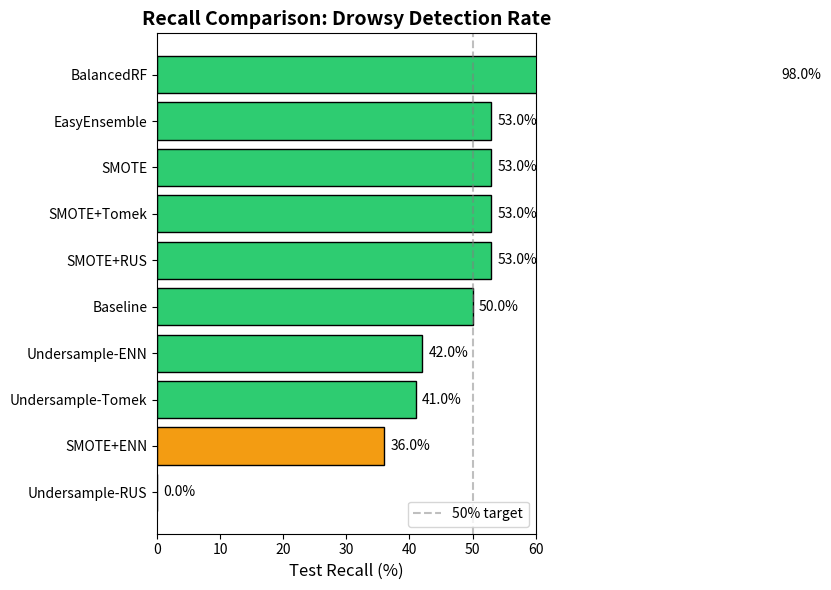
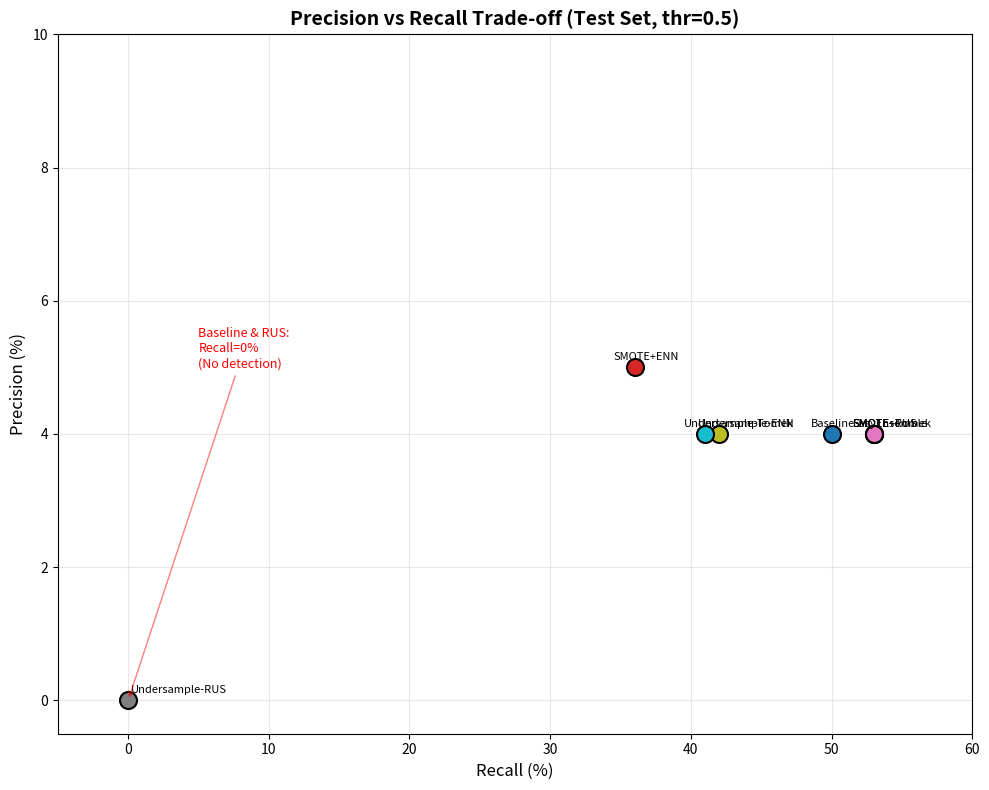
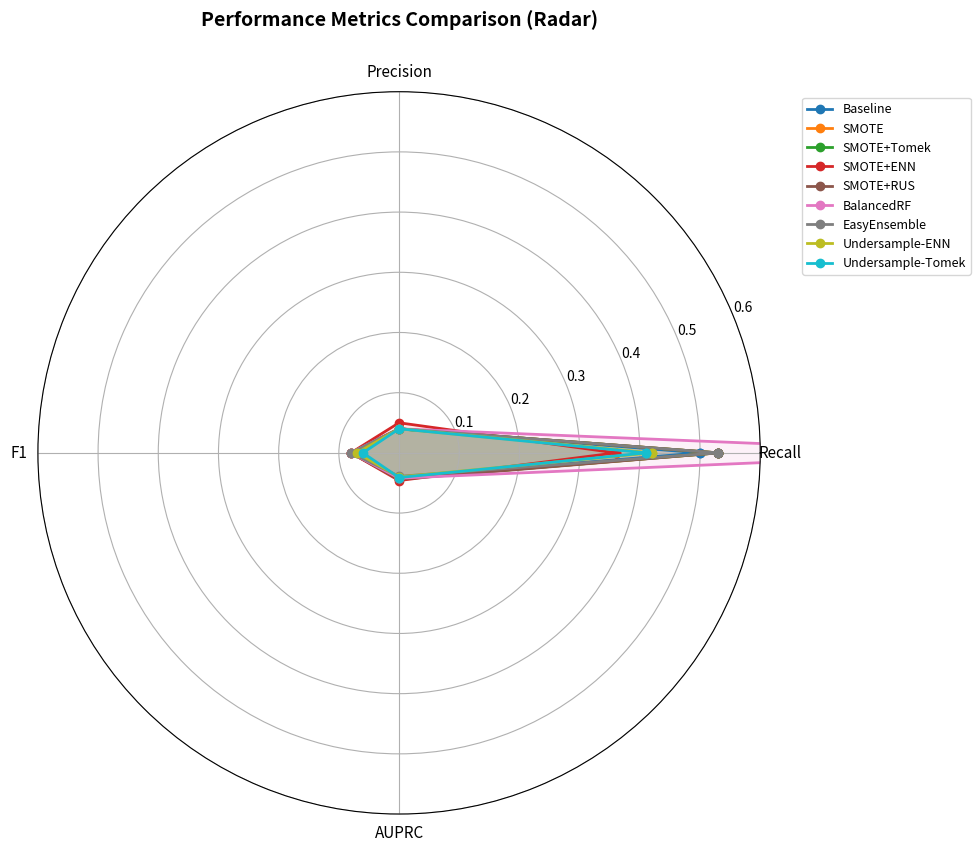
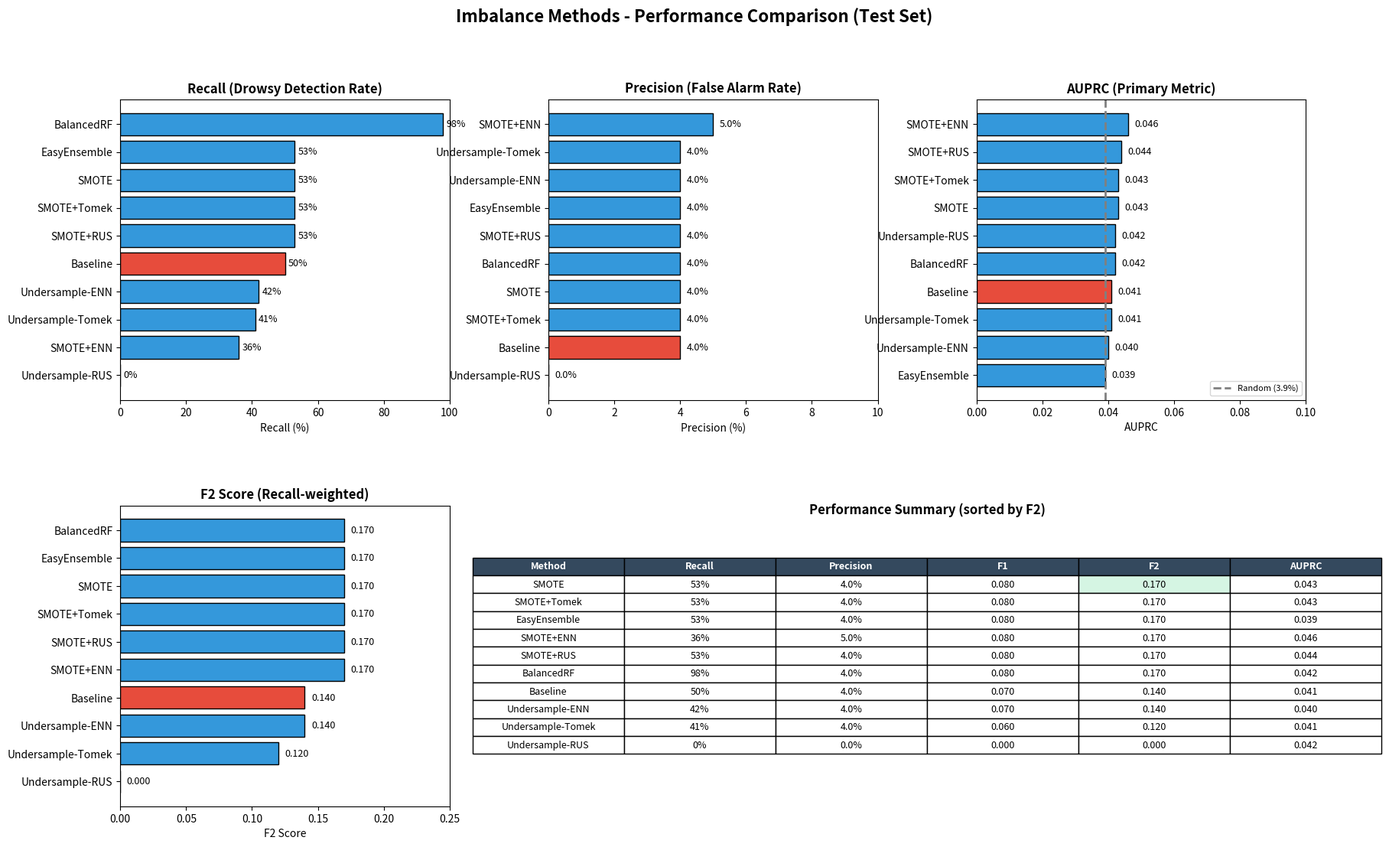
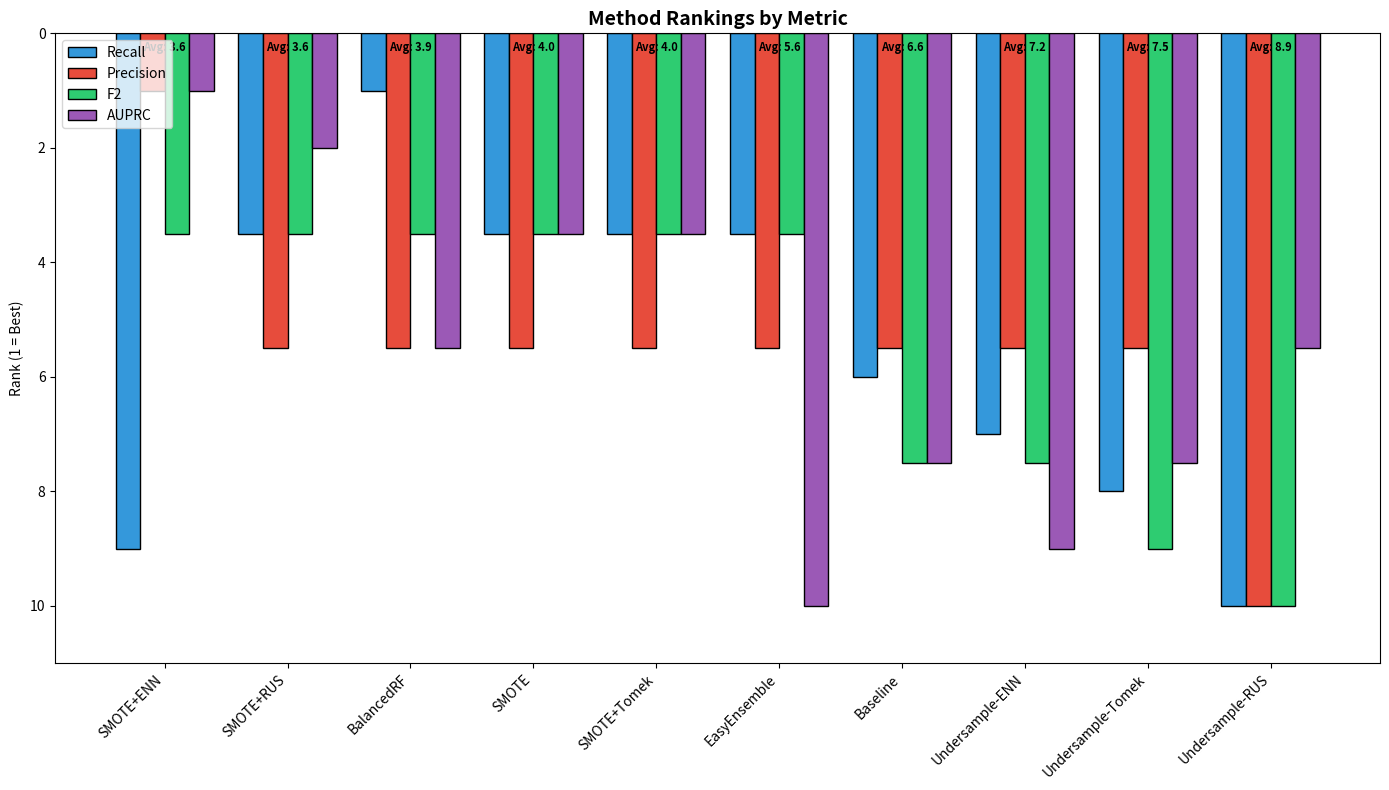

Recreate these plots in Python, in order.
"""Performance Results Visualization for Imbalance Methods.

This module provides visualization functions to compare performance metrics
across different imbalanced data handling methods.
"""

import numpy as np
import pandas as pd
import matplotlib.pyplot as plt
import matplotlib
matplotlib.use('Agg')

from pathlib import Path
from typing import Dict, List, Optional, Tuple

import logging
logger = logging.getLogger(__name__)


def create_performance_results_data() -> pd.DataFrame:
    """Create DataFrame with performance results from experiments.
    
    Data extracted from HPC job logs.
    
    Returns
    -------
    pd.DataFrame
        DataFrame with performance metrics for each method
    """
    # Results from job logs (Test metrics with threshold=0.5 and optimized threshold)
    # Updated with latest pooled results from Job 14573166 and related jobs
    data = [
        # method, jobid, test_recall, test_precision, test_f1, test_f2, test_accuracy, 
        # test_recall_thr, test_precision_thr, test_f1_thr, auprc, auroc
        # Pooled results from Job 14573166 (imbalance_pooled_*)
        ("Baseline", "14573166[7]", 0.50, 0.04, 0.07, 0.14, 0.51, 0.39, 0.040, 0.072, 0.041, 0.51),
        ("SMOTE", "14573166[8]", 0.53, 0.04, 0.08, 0.17, 0.53, 0.72, 0.043, 0.081, 0.043, 0.53),
        ("SMOTE+Tomek", "14573166[9]", 0.53, 0.04, 0.08, 0.17, 0.53, 0.72, 0.043, 0.081, 0.043, 0.53),
        ("SMOTE+ENN", "imbal_v2", 0.36, 0.05, 0.08, 0.17, 0.68, 0.76, 0.043, 0.081, 0.046, 0.54),
        ("SMOTE+RUS", "14573166[10]", 0.53, 0.04, 0.08, 0.17, 0.54, 0.66, 0.043, 0.080, 0.044, 0.53),
        # BalancedRF and EasyEnsemble from their respective model folders
        ("BalancedRF", "14489466", 0.98, 0.04, 0.08, 0.17, 0.06, 0.98, 0.040, 0.076, 0.042, 0.52),
        ("EasyEnsemble", "imbal_v2", 0.53, 0.04, 0.08, 0.17, 0.49, 1.00, 0.039, 0.076, 0.039, 0.52),
        # Undersample variants from imbal_v2
        ("Undersample-RUS", "imbal_v2", 0.00, 0.00, 0.00, 0.00, 0.96, 0.23, 0.037, 0.065, 0.042, 0.51),
        ("Undersample-ENN", "imbal_v2", 0.42, 0.04, 0.07, 0.14, 0.56, 0.42, 0.038, 0.069, 0.040, 0.52),
        ("Undersample-Tomek", "imbal_v2", 0.41, 0.04, 0.06, 0.12, 0.54, 0.29, 0.036, 0.063, 0.041, 0.51),
    ]
    
    df = pd.DataFrame(data, columns=[
        "method", "jobid", 
        "test_recall", "test_precision", "test_f1", "test_f2", "test_accuracy",
        "test_recall_thr", "test_precision_thr", "test_f1_thr",
        "auprc", "auroc"
    ])
    
    return df


def plot_recall_comparison(
    df: pd.DataFrame,
    figsize: Tuple[int, int] = (12, 6),
    output_path: Optional[Path] = None,
) -> plt.Figure:
    """Create bar chart comparing Recall across methods.
    
    Parameters
    ----------
    df : pd.DataFrame
        DataFrame with performance data
    figsize : tuple
        Figure size
    output_path : Path, optional
        If provided, save figure to this path
        
    Returns
    -------
    matplotlib.figure.Figure
    """
    fig, ax = plt.subplots(figsize=figsize)
    
    df_sorted = df.sort_values("test_recall", ascending=True)
    
    # Color by recall level
    colors = []
    for recall in df_sorted["test_recall"]:
        if recall >= 0.4:
            colors.append("#2ecc71")  # Green - good
        elif recall >= 0.2:
            colors.append("#f39c12")  # Orange - moderate
        else:
            colors.append("#e74c3c")  # Red - poor
    
    bars = ax.barh(df_sorted["method"], df_sorted["test_recall"] * 100, color=colors, edgecolor="black")
    
    # Add value labels
    for bar, recall in zip(bars, df_sorted["test_recall"]):
        label = f"{recall*100:.1f}%"
        ax.text(bar.get_width() + 1, bar.get_y() + bar.get_height()/2,
                label, va="center", fontsize=10)
    
    ax.set_xlabel("Test Recall (%)", fontsize=12)
    ax.set_title("Recall Comparison: Drowsy Detection Rate", fontsize=14, fontweight="bold")
    ax.set_xlim(0, 60)
    ax.axvline(50, color="gray", linestyle="--", alpha=0.5, label="50% target")
    ax.legend(loc="lower right")
    
    plt.tight_layout()
    
    if output_path:
        fig.savefig(output_path, dpi=150, bbox_inches="tight")
        logger.info(f"Saved: {output_path}")
    
    return fig


def plot_precision_recall_scatter(
    df: pd.DataFrame,
    figsize: Tuple[int, int] = (10, 8),
    output_path: Optional[Path] = None,
) -> plt.Figure:
    """Create scatter plot of Precision vs Recall.
    
    Parameters
    ----------
    df : pd.DataFrame
        DataFrame with performance data
    figsize : tuple
        Figure size
    output_path : Path, optional
        If provided, save figure to this path
        
    Returns
    -------
    matplotlib.figure.Figure
    """
    fig, ax = plt.subplots(figsize=figsize)
    
    colors = plt.cm.tab10(np.linspace(0, 1, len(df)))
    
    for i, (_, row) in enumerate(df.iterrows()):
        # Default threshold point
        ax.scatter(row["test_recall"] * 100, row["test_precision"] * 100,
                   c=[colors[i]], s=150, marker="o", edgecolors="black", linewidths=1.5,
                   label=row["method"], zorder=3)
        
        # Add method label
        offset_x = 2 if row["test_recall"] < 0.3 else -15
        ax.annotate(row["method"], 
                    (row["test_recall"] * 100, row["test_precision"] * 100),
                    xytext=(offset_x, 5), textcoords="offset points", fontsize=8)
    
    ax.set_xlabel("Recall (%)", fontsize=12)
    ax.set_ylabel("Precision (%)", fontsize=12)
    ax.set_title("Precision vs Recall Trade-off (Test Set, thr=0.5)", fontsize=14, fontweight="bold")
    ax.set_xlim(-5, 60)
    ax.set_ylim(-0.5, 10)
    ax.grid(True, alpha=0.3)
    
    # Add annotation for baseline (recall=0)
    ax.annotate("Baseline & RUS:\nRecall=0%\n(No detection)", 
                xy=(0, 0), xytext=(5, 5),
                fontsize=9, style="italic", color="red",
                arrowprops=dict(arrowstyle="->", color="red", alpha=0.5))
    
    plt.tight_layout()
    
    if output_path:
        fig.savefig(output_path, dpi=150, bbox_inches="tight")
        logger.info(f"Saved: {output_path}")
    
    return fig


def plot_metrics_radar(
    df: pd.DataFrame,
    figsize: Tuple[int, int] = (10, 10),
    output_path: Optional[Path] = None,
) -> plt.Figure:
    """Create radar chart comparing multiple metrics.
    
    Parameters
    ----------
    df : pd.DataFrame
        DataFrame with performance data
    figsize : tuple
        Figure size
    output_path : Path, optional
        If provided, save figure to this path
        
    Returns
    -------
    matplotlib.figure.Figure
    """
    # Select methods with non-zero recall for radar chart
    df_valid = df[df["test_recall"] > 0].copy()
    
    if len(df_valid) == 0:
        logger.warning("No valid methods for radar chart")
        return None
    
    metrics = ["test_recall", "test_precision", "test_f1", "auprc"]
    metric_labels = ["Recall", "Precision", "F1", "AUPRC"]
    
    # Number of metrics
    num_metrics = len(metrics)
    angles = np.linspace(0, 2 * np.pi, num_metrics, endpoint=False).tolist()
    angles += angles[:1]  # Complete the circle
    
    fig, ax = plt.subplots(figsize=figsize, subplot_kw=dict(polar=True))
    
    colors = plt.cm.tab10(np.linspace(0, 1, len(df_valid)))
    
    for i, (_, row) in enumerate(df_valid.iterrows()):
        values = [row[m] for m in metrics]
        values += values[:1]  # Complete the circle
        
        ax.plot(angles, values, "o-", linewidth=2, label=row["method"], color=colors[i])
        ax.fill(angles, values, alpha=0.1, color=colors[i])
    
    ax.set_xticks(angles[:-1])
    ax.set_xticklabels(metric_labels, fontsize=11)
    ax.set_ylim(0, 0.6)
    ax.set_title("Performance Metrics Comparison (Radar)", fontsize=14, fontweight="bold", y=1.08)
    ax.legend(loc="upper right", bbox_to_anchor=(1.3, 1.0), fontsize=9)
    
    plt.tight_layout()
    
    if output_path:
        fig.savefig(output_path, dpi=150, bbox_inches="tight")
        logger.info(f"Saved: {output_path}")
    
    return fig


def plot_performance_summary_dashboard(
    df: pd.DataFrame,
    figsize: Tuple[int, int] = (20, 12),
    output_path: Optional[Path] = None,
) -> plt.Figure:
    """Create comprehensive performance dashboard.
    
    Parameters
    ----------
    df : pd.DataFrame
        DataFrame with performance data
    figsize : tuple
        Figure size
    output_path : Path, optional
        If provided, save figure to this path
        
    Returns
    -------
    matplotlib.figure.Figure
    """
    fig = plt.figure(figsize=figsize)
    gs = fig.add_gridspec(2, 3, hspace=0.35, wspace=0.3)
    
    # Color scheme: Baseline = red, others = blue
    def get_colors(df_sorted):
        return ["#e74c3c" if m == "Baseline" else "#3498db" for m in df_sorted["method"]]
    
    # Panel 1: Recall comparison (top-left)
    ax1 = fig.add_subplot(gs[0, 0])
    df_sorted = df.sort_values("test_recall", ascending=True)
    colors = get_colors(df_sorted)
    bars = ax1.barh(df_sorted["method"], df_sorted["test_recall"] * 100, color=colors, edgecolor="black")
    ax1.set_xlabel("Recall (%)")
    ax1.set_title("Recall (Drowsy Detection Rate)", fontweight="bold")
    ax1.set_xlim(0, 100)
    for bar, val in zip(bars, df_sorted["test_recall"]):
        ax1.text(bar.get_width() + 1, bar.get_y() + bar.get_height()/2, f"{val*100:.0f}%", va="center", fontsize=9)
    
    # Panel 2: Precision comparison (top-middle)
    ax2 = fig.add_subplot(gs[0, 1])
    df_sorted = df.sort_values("test_precision", ascending=True)
    colors = get_colors(df_sorted)
    bars = ax2.barh(df_sorted["method"], df_sorted["test_precision"] * 100, color=colors, edgecolor="black")
    ax2.set_xlabel("Precision (%)")
    ax2.set_title("Precision (False Alarm Rate)", fontweight="bold")
    ax2.set_xlim(0, 10)
    for bar, val in zip(bars, df_sorted["test_precision"]):
        ax2.text(bar.get_width() + 0.2, bar.get_y() + bar.get_height()/2, f"{val*100:.1f}%", va="center", fontsize=9)
    
    # Panel 3: AUPRC comparison (top-right) - key metric for imbalanced anomaly detection
    ax3 = fig.add_subplot(gs[0, 2])
    df_sorted = df.sort_values("auprc", ascending=True)
    colors = get_colors(df_sorted)
    # Random classifier baseline = positive rate (~0.039)
    random_baseline = 0.039
    bars = ax3.barh(df_sorted["method"], df_sorted["auprc"], color=colors, edgecolor="black")
    ax3.axvline(random_baseline, color="gray", linestyle="--", linewidth=2, label=f"Random ({random_baseline:.1%})")
    ax3.set_xlabel("AUPRC")
    ax3.set_title("AUPRC (Primary Metric)", fontweight="bold")
    ax3.set_xlim(0, 0.10)
    ax3.legend(loc="lower right", fontsize=8)
    for bar, val in zip(bars, df_sorted["auprc"]):
        ax3.text(bar.get_width() + 0.002, bar.get_y() + bar.get_height()/2, f"{val:.3f}", va="center", fontsize=9)
    
    # Panel 4: F2 Score comparison (bottom-left)
    ax4 = fig.add_subplot(gs[1, 0])
    df_sorted = df.sort_values("test_f2", ascending=True)
    colors = get_colors(df_sorted)
    bars = ax4.barh(df_sorted["method"], df_sorted["test_f2"], color=colors, edgecolor="black")
    ax4.set_xlabel("F2 Score")
    ax4.set_title("F2 Score (Recall-weighted)", fontweight="bold")
    ax4.set_xlim(0, 0.25)
    for bar, val in zip(bars, df_sorted["test_f2"]):
        ax4.text(bar.get_width() + 0.005, bar.get_y() + bar.get_height()/2, f"{val:.3f}", va="center", fontsize=9)
    
    # Panel 5: Summary table (bottom-middle and bottom-right, spanning 2 columns)
    ax5 = fig.add_subplot(gs[1, 1:])
    ax5.axis("off")
    
    # Sort by F2 for table
    df_table = df.sort_values("test_f2", ascending=False)
    
    table_data = []
    for _, row in df_table.iterrows():
        table_data.append([
            row["method"],
            f"{row['test_recall']*100:.0f}%",
            f"{row['test_precision']*100:.1f}%",
            f"{row['test_f1']:.3f}",
            f"{row['test_f2']:.3f}",
            f"{row['auprc']:.3f}",
        ])
    
    table = ax5.table(
        cellText=table_data,
        colLabels=["Method", "Recall", "Precision", "F1", "F2", "AUPRC"],
        loc="center",
        cellLoc="center",
    )
    table.auto_set_font_size(False)
    table.set_fontsize(9)
    table.scale(1.2, 1.4)
    
    # Color header
    for j in range(6):
        table[(0, j)].set_facecolor("#34495e")
        table[(0, j)].set_text_props(color="white", fontweight="bold")
    
    # Highlight best F2
    table[(1, 4)].set_facecolor("#d5f5e3")
    
    ax5.set_title("Performance Summary (sorted by F2)", fontweight="bold", y=0.95)
    
    fig.suptitle("Imbalance Methods - Performance Comparison (Test Set)", 
                 fontsize=16, fontweight="bold", y=0.98)
    
    if output_path:
        fig.savefig(output_path, dpi=150, bbox_inches="tight")
        logger.info(f"Saved: {output_path}")
    
    return fig


def plot_method_ranking(
    df: pd.DataFrame,
    figsize: Tuple[int, int] = (14, 8),
    output_path: Optional[Path] = None,
) -> plt.Figure:
    """Create ranking visualization across multiple metrics.
    
    Parameters
    ----------
    df : pd.DataFrame
        DataFrame with performance data
    figsize : tuple
        Figure size
    output_path : Path, optional
        If provided, save figure to this path
        
    Returns
    -------
    matplotlib.figure.Figure
    """
    fig, ax = plt.subplots(figsize=figsize)
    
    metrics = ["test_recall", "test_precision", "test_f2", "auprc"]
    metric_labels = ["Recall", "Precision", "F2", "AUPRC"]
    
    # Calculate ranks for each metric (higher is better)
    ranks = pd.DataFrame()
    ranks["method"] = df["method"]
    for m in metrics:
        ranks[m + "_rank"] = df[m].rank(ascending=False)
    
    # Average rank
    rank_cols = [m + "_rank" for m in metrics]
    ranks["avg_rank"] = ranks[rank_cols].mean(axis=1)
    ranks = ranks.sort_values("avg_rank")
    
    x = np.arange(len(ranks))
    width = 0.2
    
    colors = ["#3498db", "#e74c3c", "#2ecc71", "#9b59b6"]
    
    for i, (m, label, color) in enumerate(zip(metrics, metric_labels, colors)):
        offset = (i - 1.5) * width
        bars = ax.bar(x + offset, ranks[m + "_rank"], width, label=label, color=color, edgecolor="black")
    
    ax.set_xticks(x)
    ax.set_xticklabels(ranks["method"], rotation=45, ha="right")
    ax.set_ylabel("Rank (1 = Best)")
    ax.set_title("Method Rankings by Metric", fontsize=14, fontweight="bold")
    ax.legend(loc="upper left")
    ax.set_ylim(0, len(df) + 1)
    ax.invert_yaxis()  # Best rank (1) at top
    
    # Add average rank annotation
    for i, (_, row) in enumerate(ranks.iterrows()):
        ax.text(i, 0.3, f"Avg: {row['avg_rank']:.1f}", ha="center", fontsize=8, fontweight="bold")
    
    plt.tight_layout()
    
    if output_path:
        fig.savefig(output_path, dpi=150, bbox_inches="tight")
        logger.info(f"Saved: {output_path}")
    
    return fig


def generate_performance_visualizations(output_dir: str = "results/imbalance_analysis") -> Dict[str, str]:
    """Generate all performance visualizations.
    
    Parameters
    ----------
    output_dir : str
        Output directory for figures
        
    Returns
    -------
    dict
        Dictionary mapping figure names to file paths
    """
    output_path = Path(output_dir)
    output_path.mkdir(parents=True, exist_ok=True)
    
    # Create data
    df = create_performance_results_data()
    
    saved_files = {}
    
    # Generate visualizations
    fig1 = plot_recall_comparison(df, output_path=output_path / "recall_comparison.png")
    plt.close(fig1)
    saved_files["recall_comparison"] = str(output_path / "recall_comparison.png")
    
    fig2 = plot_precision_recall_scatter(df, output_path=output_path / "precision_recall_scatter.png")
    plt.close(fig2)
    saved_files["precision_recall_scatter"] = str(output_path / "precision_recall_scatter.png")
    
    fig3 = plot_metrics_radar(df, output_path=output_path / "metrics_radar.png")
    if fig3:
        plt.close(fig3)
        saved_files["metrics_radar"] = str(output_path / "metrics_radar.png")
    
    fig4 = plot_performance_summary_dashboard(df, output_path=output_path / "performance_dashboard.png")
    plt.close(fig4)
    saved_files["performance_dashboard"] = str(output_path / "performance_dashboard.png")
    
    fig5 = plot_method_ranking(df, output_path=output_path / "method_ranking.png")
    plt.close(fig5)
    saved_files["method_ranking"] = str(output_path / "method_ranking.png")
    
    # Save CSV
    csv_path = output_path / "performance_results.csv"
    df.to_csv(csv_path, index=False)
    saved_files["csv"] = str(csv_path)
    
    print(f"\n{'='*60}")
    print("PERFORMANCE VISUALIZATION COMPLETE")
    print(f"{'='*60}")
    print(f"\nOutput directory: {output_path}")
    print(f"\nGenerated files:")
    for name, path in saved_files.items():
        print(f"  - {name}: {path}")
    
    return saved_files


if __name__ == "__main__":
    logging.basicConfig(level=logging.INFO)
    generate_performance_visualizations()
